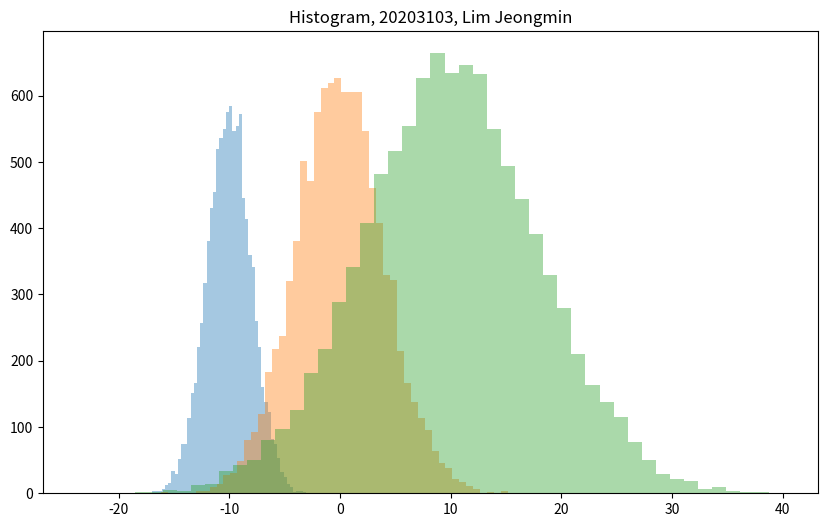

Here is the Python script that generated this plot:
#ex11-7.py
import numpy as np 
import matplotlib.pyplot as plt 
mu1, sigma1 = -10, 2
mu2, sigma2 = 0, 4
mu3, sigma3 = 10, 8
Gauss1 = mu1 + sigma1 * np.random.randn(10000)
Gauss2 = mu2 + sigma2 * np.random.randn(10000) 
Gauss3 = mu3 + sigma3 * np.random.randn(10000) 
plt.figure(figsize=(10,6)) 
plt.hist(Gauss1, bins=50, alpha=0.4)
plt.hist(Gauss2, bins=50, alpha=0.4)
plt.hist(Gauss3, bins=50, alpha=0.4)
plt.title("Histogram, 20203103, Lim Jeongmin")
plt.show()
